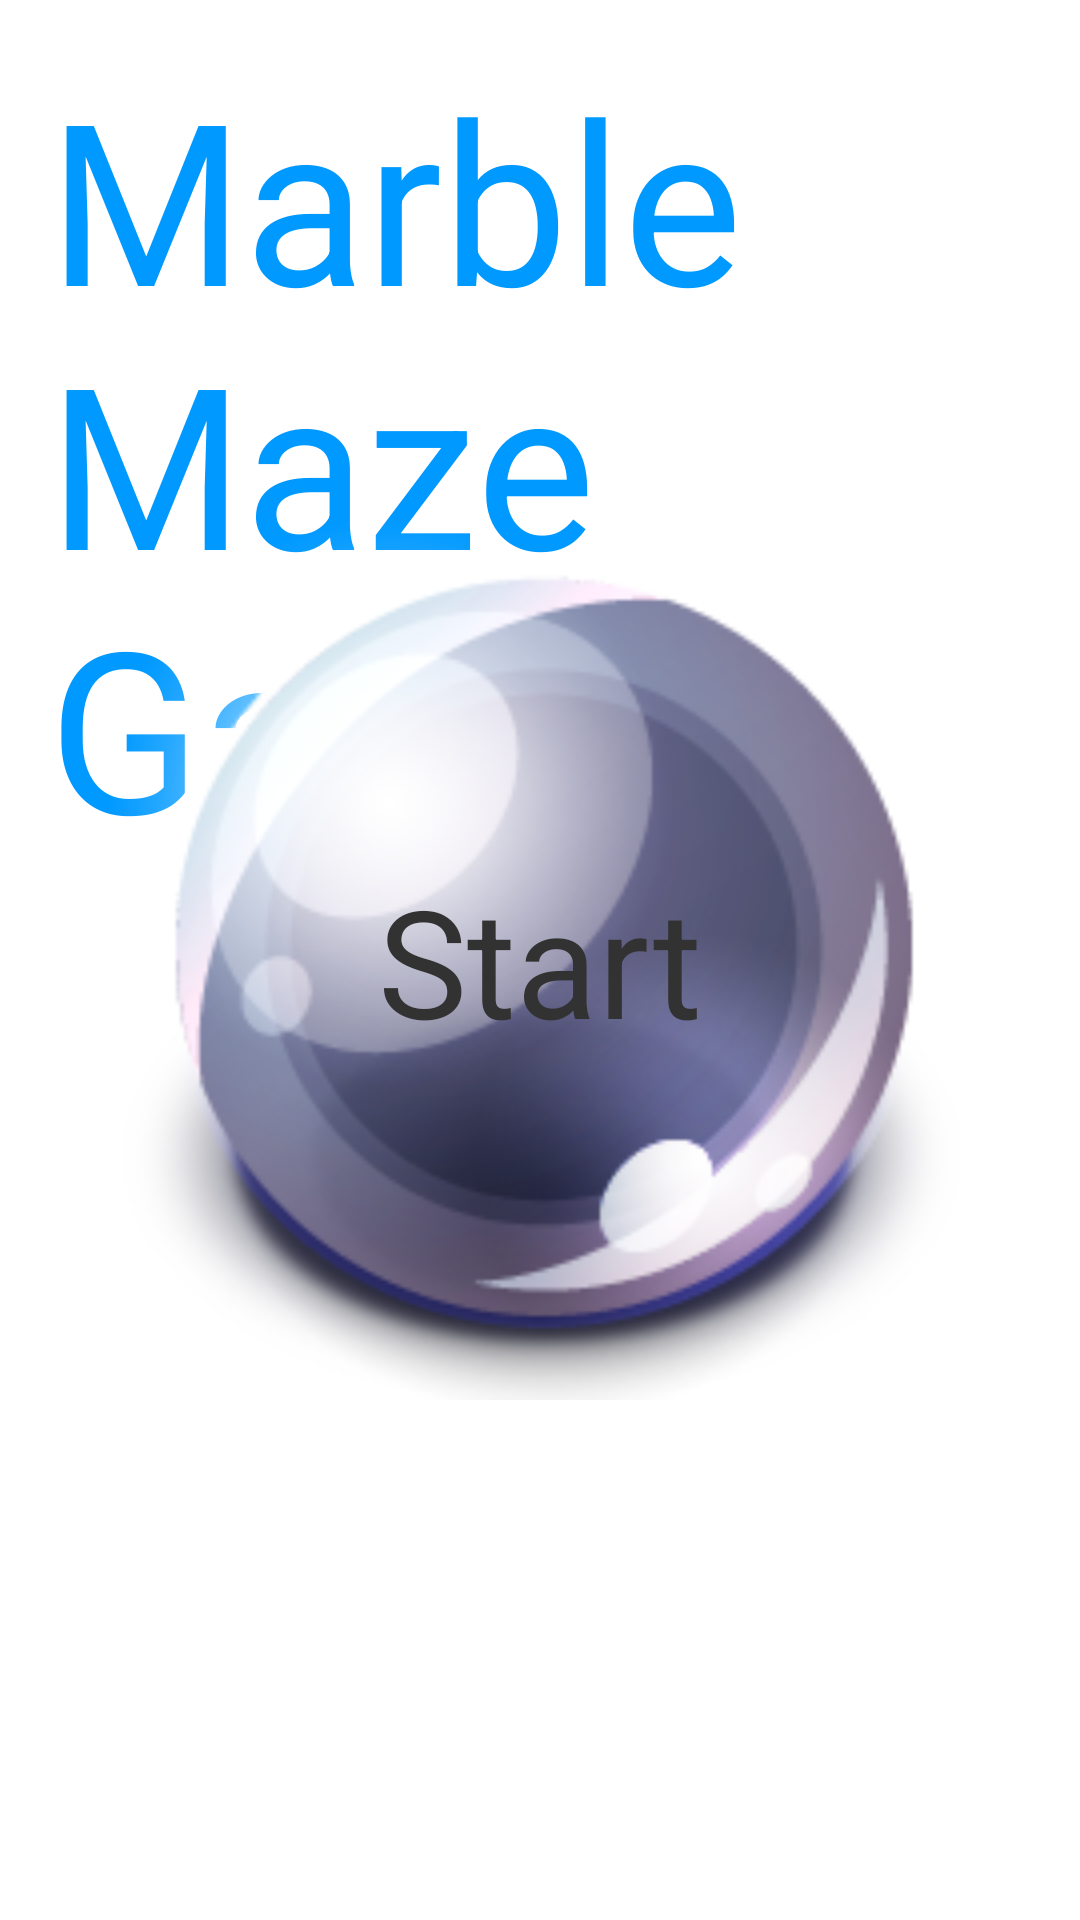

Layout XML and referenced resources for this Android screen:
<!-- AndroidManifest.xml: application theme AppTheme -->
<!-- res/layout/activity_main.xml -->
<RelativeLayout xmlns:android="http://schemas.android.com/apk/res/android"
    xmlns:tools="http://schemas.android.com/tools"
    android:layout_width="match_parent"
    android:layout_height="match_parent"
    android:background="@drawable/wood"
    android:paddingBottom="@dimen/activity_vertical_margin"
    android:paddingLeft="@dimen/activity_horizontal_margin"
    android:paddingRight="@dimen/activity_horizontal_margin"
    android:paddingTop="@dimen/activity_vertical_margin"
    tools:context=".MainActivity" >

    <TextView
        android:layout_width="wrap_content"
        android:layout_height="wrap_content"
        android:layout_centerHorizontal="true"
        android:text="@string/title"
        android:textColor="@color/tile_color"
        android:textSize="@dimen/title_size" />

    <ImageButton
        android:id="@+id/imageButton1"
        android:layout_width="wrap_content"
        android:layout_height="wrap_content"
        android:layout_centerHorizontal="true"
        android:layout_centerVertical="true"
        android:background="@android:color/transparent"
        android:onClick="clickStartHandler"
        android:src="@drawable/start_icon" />

    <TextView
        android:id="@+id/editText1"
        android:layout_width="wrap_content"
        android:layout_height="wrap_content"
        android:layout_centerVertical="true"
        android:layout_centerHorizontal="true"
        android:text="@string/button_text"
        android:textSize="@dimen/start_size" >
    </TextView>

</RelativeLayout>
<!-- resources referenced by this layout -->
<resources>
  <color name="tile_color">#0099ff</color>
  <dimen name="activity_horizontal_margin">16dp</dimen>
  <dimen name="activity_vertical_margin">16dp</dimen>
  <dimen name="start_size">50sp</dimen>
  <dimen name="title_size">75sp</dimen>
  <!-- drawable start_icon: png bitmap (drawable-ldpi, 44915 bytes) -->
  <string name="button_text">Start</string>
  <string name="title">Marble Maze Game</string>
  <style name="AppTheme" parent="AppBaseTheme">
          
      </style>
  <style name="AppBaseTheme" parent="android:Theme.Light">
          
      </style>
</resources>
